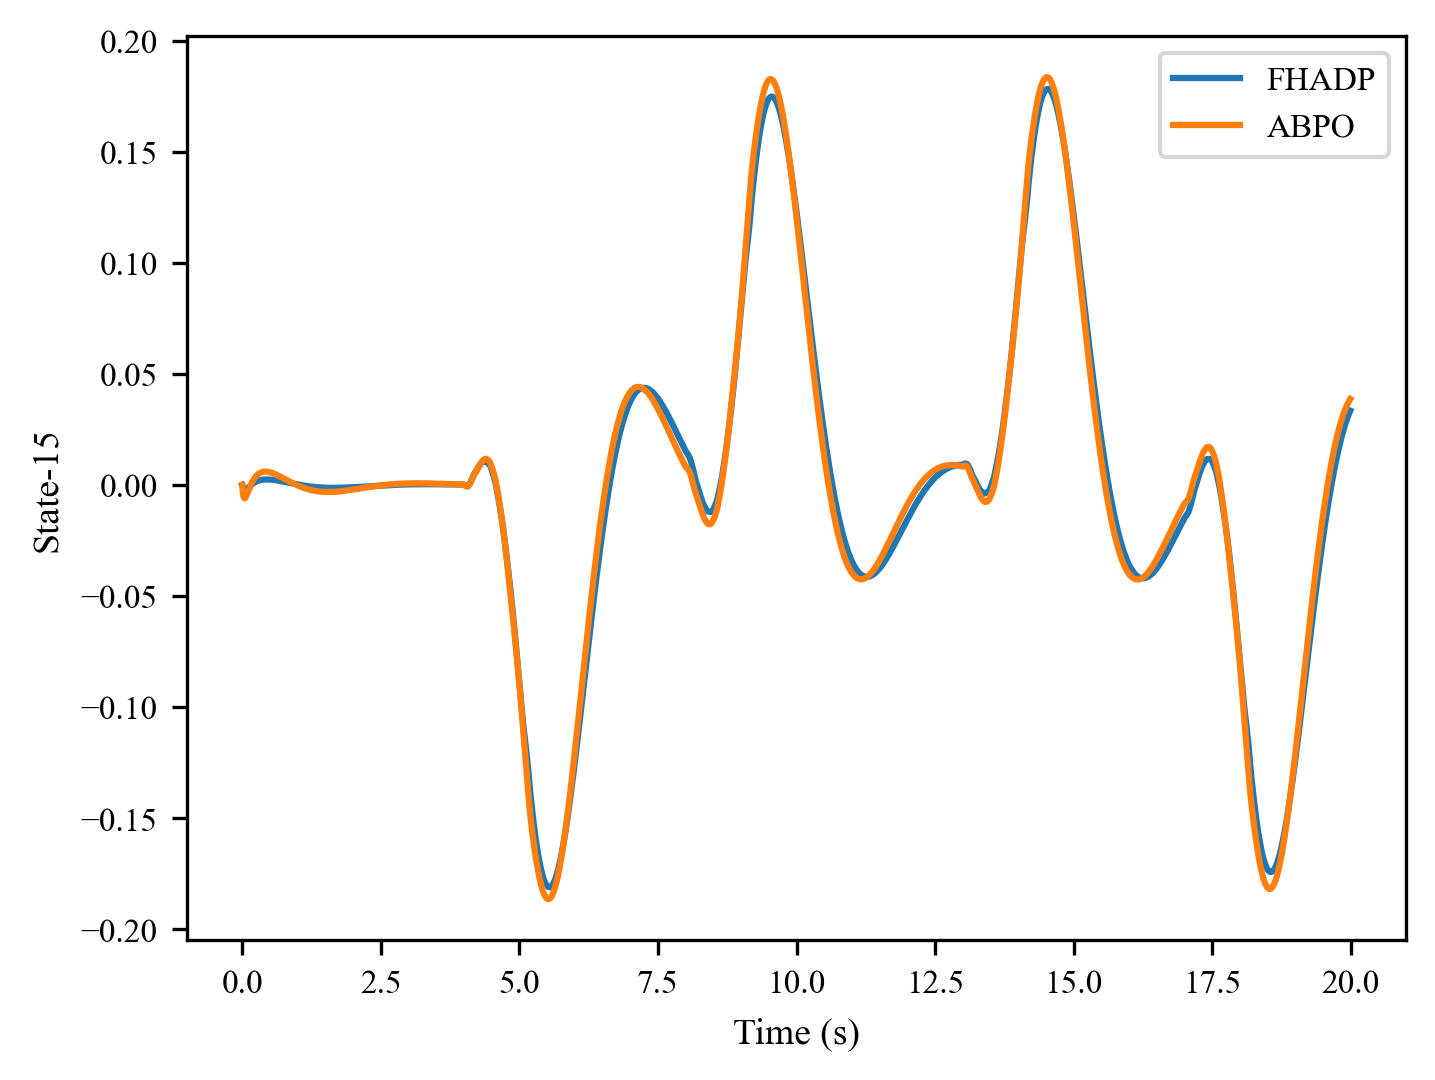

Data behind this chart, as committed beside it:
, 0, 1, 2, 3, 4, 5, 6, 7, 8, 9, 10, 11, 12, 13, 14, 15, 16, 17, 18, 19, 20, 21, 22
0, 0.0, -0.0003941, -0.001814, -0.002098, -0.002359, -0.002391, -0.002325, -0.002178, -0.001982, -0.001756, -0.001513, -0.001263, -0.001011, -0.0007631, -0.0005214, -0.0002887, -6.5713386e-05, 0.0001466, 0.000348, 0.000538, 0.000717, 0.000885, 0.001042
1, 0.0, -0.003138, -0.004968, -0.005732, -0.00605, -0.005981, -0.005677, -0.005211, -0.004647, -0.004026, -0.003377, -0.002721, -0.002071, -0.001438, -0.0008282, -0.0002449, 0.0003096, 0.0008337, 0.001327, 0.001789, 0.002221, 0.002624, 0.002998
